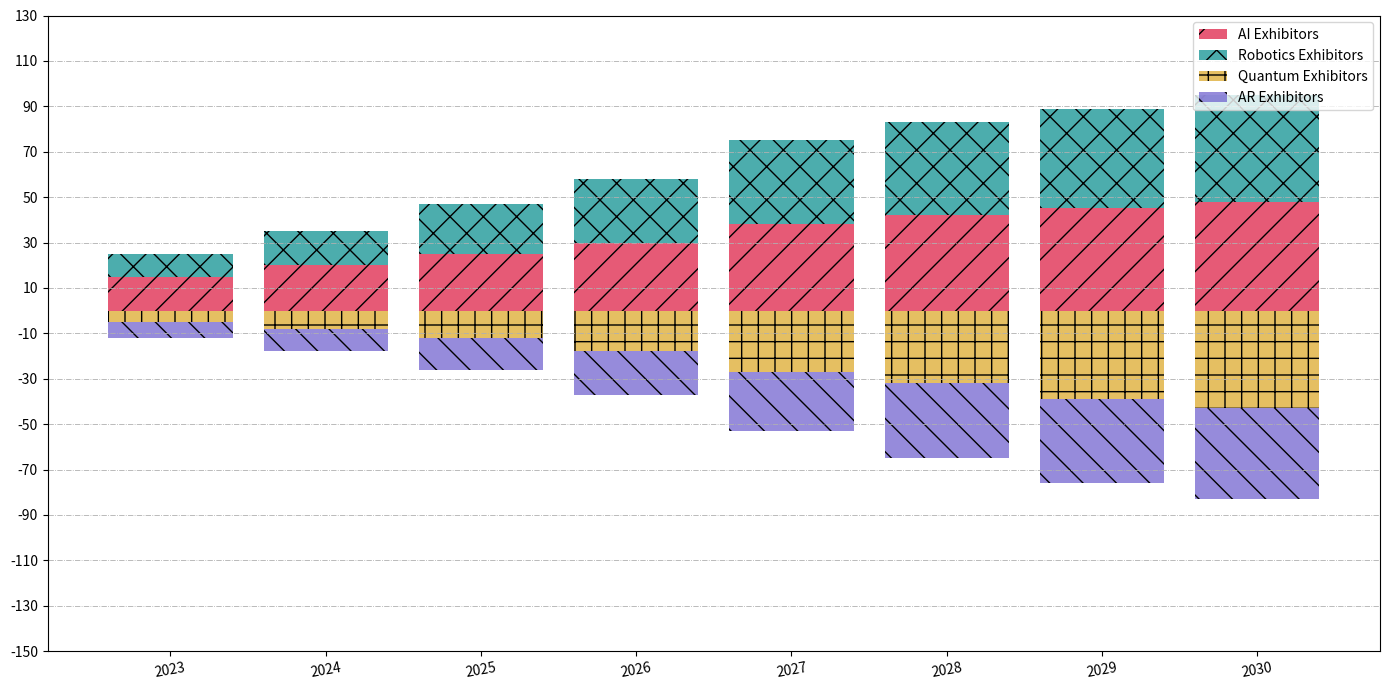

Generate this figure with matplotlib:
import matplotlib.pyplot as plt
import numpy as np

years = np.arange(2023, 2031)

# Original datasets
ai_exhibitors = np.array([15, 20, 25, 30, 38, 42, 45, 48])
robotics_exhibitors = np.array([10, 15, 22, 28, 37, 41, 44, 47])
quantum_exhibitors = np.array([5, 8, 12, 18, 27, 32, 39, 43])
ar_exhibitors = np.array([7, 10, 14, 19, 26, 33, 37, 40])

# Positive sets expand one side (e.g., AI and Robotics)
pos_data = np.array([ai_exhibitors, robotics_exhibitors])

# Negative sets expand other side (e.g., Quantum and AR)
neg_data = np.array([-quantum_exhibitors, -ar_exhibitors])

fig, ax = plt.subplots(figsize=(14, 7))

# Plot positive datasets
ax.bar(years, pos_data[0], color='crimson', hatch='/', alpha=0.7, label='AI Exhibitors')
ax.bar(years, pos_data[1], bottom=pos_data[0], color='darkcyan', hatch='x', alpha=0.7, label='Robotics Exhibitors')

# Plot negative datasets
ax.bar(years, neg_data[0], color='goldenrod', hatch='+', alpha=0.7, label='Quantum Exhibitors')
ax.bar(years, neg_data[1], bottom=neg_data[0], color='slateblue', hatch='\\', alpha=0.7, label='AR Exhibitors')

ax.set_xticks(years)
ax.set_xticklabels(years, rotation=10)
ax.set_yticks(np.arange(-150, 150, step=20))
ax.grid(True, axis='y', linestyle='-.', linewidth=0.6)

# Legend indicating categories
ax.legend(loc='upper right')

plt.tight_layout()
plt.show()
